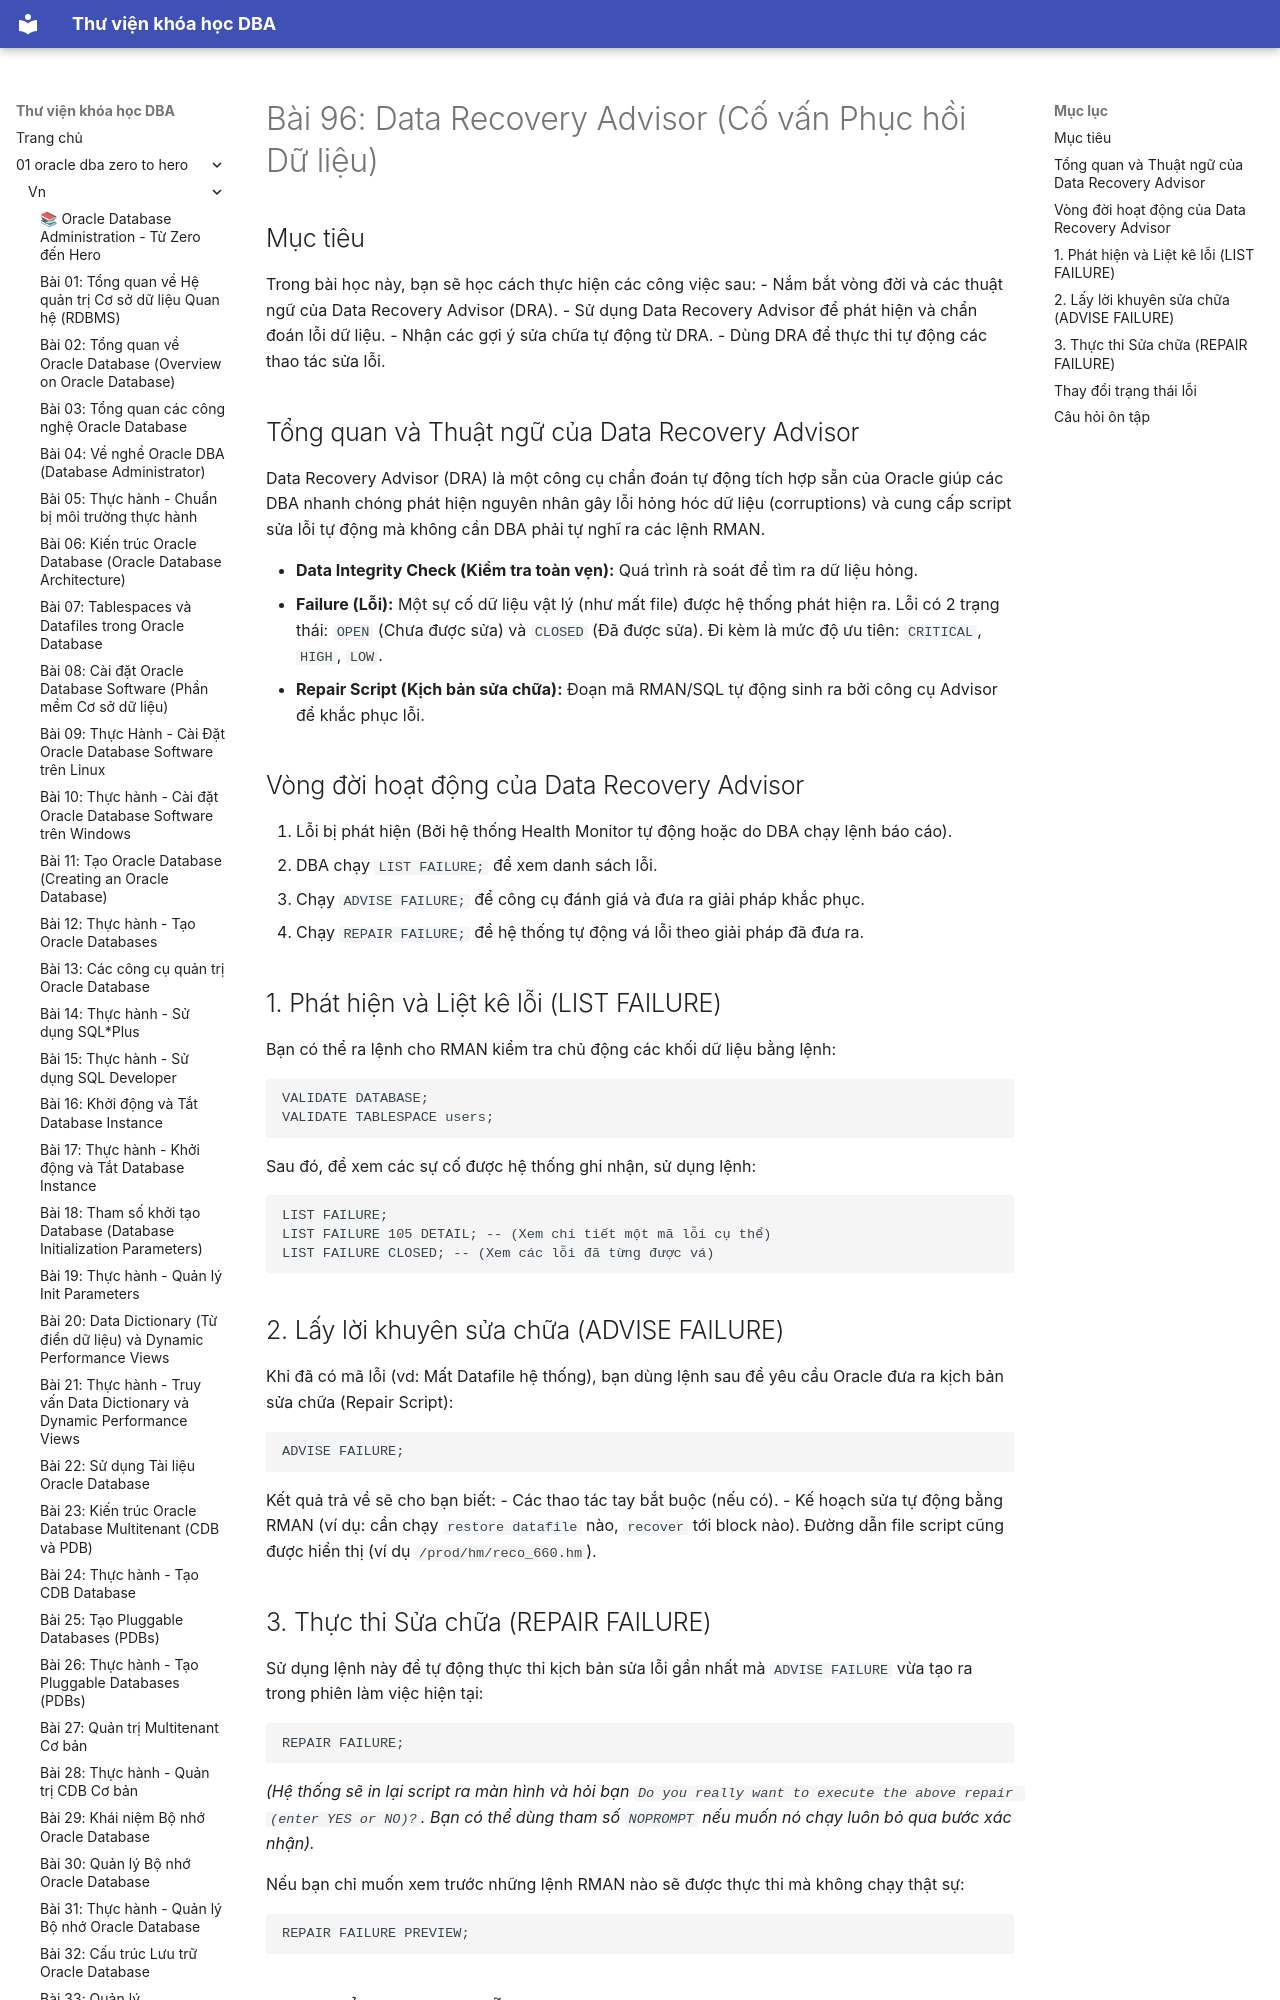

repository: quochuyag/MkDocs_local · page: 01-oracle-dba-zero-to-hero/vn/096-data-recovery-advisor/index.html · generator: mkdocs

---
title: 'Bài 96: Data Recovery Advisor (Cố vấn Phục hồi Dữ liệu)'
course: 01-oracle-dba-zero-to-hero
source: Oracle-Database-Administration-from-Zero-to-Hero/VN/96-data-recovery-advisor.md
---

# Bài 96: Data Recovery Advisor (Cố vấn Phục hồi Dữ liệu)

## Mục tiêu
Trong bài học này, bạn sẽ học cách thực hiện các công việc sau:
- Nắm bắt vòng đời và các thuật ngữ của Data Recovery Advisor (DRA).
- Sử dụng Data Recovery Advisor để phát hiện và chẩn đoán lỗi dữ liệu.
- Nhận các gợi ý sửa chữa tự động từ DRA.
- Dùng DRA để thực thi tự động các thao tác sửa lỗi.
